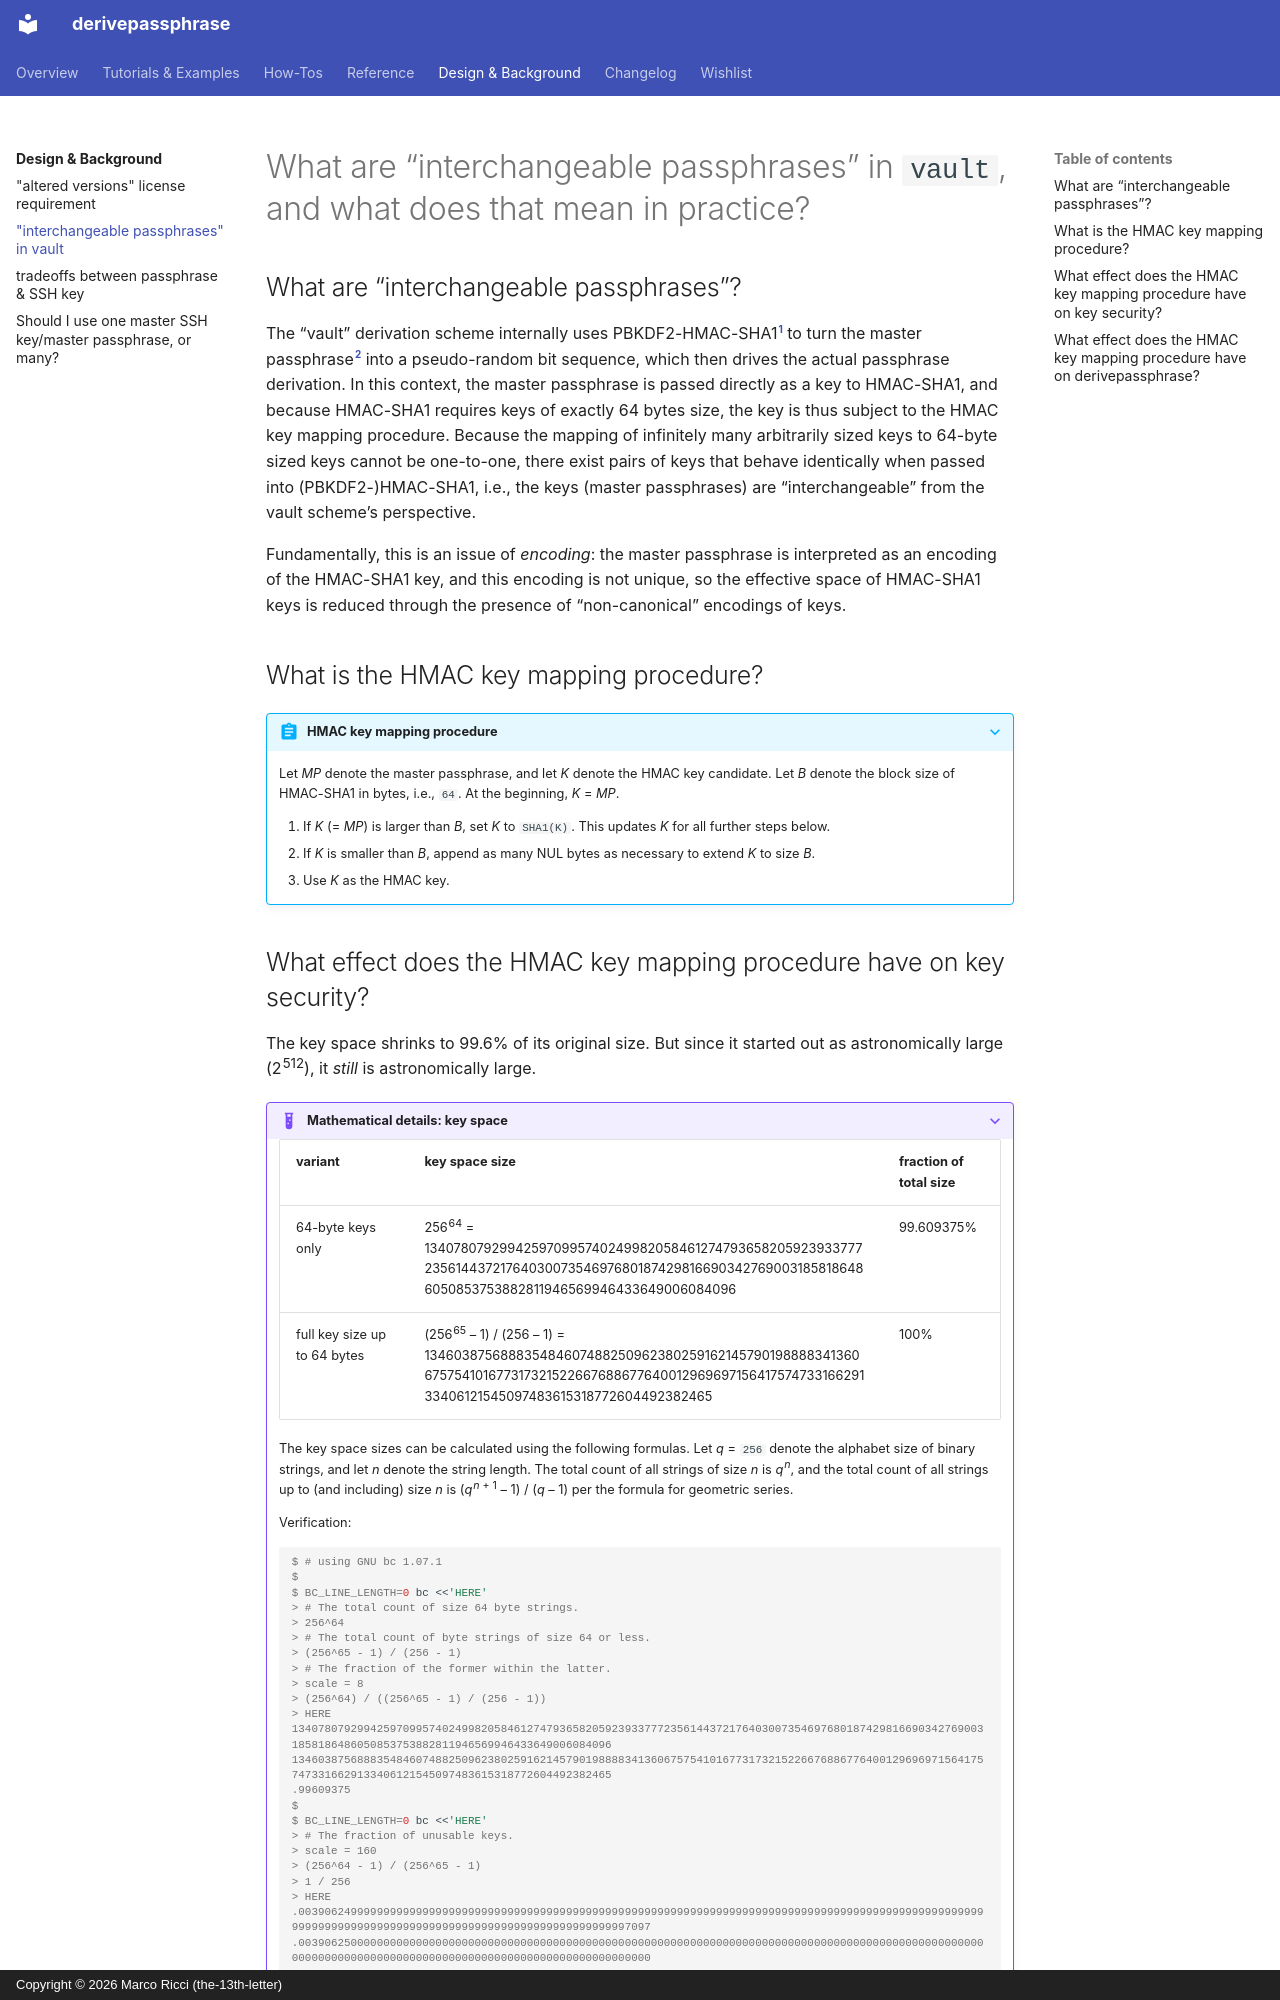

repository: the-13th-letter/derivepassphrase · page: explanation/faq-vault-interchangeable-passphrases/index.html · generator: mkdocs · copyright: Copyright © 2026 Marco Ricci (the-13th-letter)

---
title: What are "interchangeable passphrases" in `vault`, and what does that mean in practice?
---

# What are "interchangeable passphrases" in `vault`, and what does that mean in practice?

## What are "interchangeable passphrases"?

The "vault" derivation scheme internally uses PBKDF2-HMAC-SHA1[^1] to turn
the master passphrase[^2] into a pseudo-random bit sequence, which then
drives the actual passphrase derivation.
In this context, the master passphrase is passed directly as a key to
HMAC-SHA1, and because HMAC-SHA1 requires keys of exactly 64 bytes size, the
key is thus subject to the HMAC key mapping procedure.
Because the mapping of infinitely many arbitrarily sized keys to 64-byte
sized keys cannot be one-to-one, there exist pairs of keys that behave
identically when passed into (PBKDF2-)HMAC-SHA1, i.e., the keys (master
passphrases) are "interchangeable" from the vault scheme's perspective.

Fundamentally, this is an issue of *encoding*: the master passphrase is
interpreted as an encoding of the HMAC-SHA1 key, and this encoding is not
unique, so the effective space of HMAC-SHA1 keys is reduced through the
presence of "non-canonical" encodings of keys.

  [^1]: PBKDF2 is a key derivation function, published in [RFC 2898][].
  It uses a pseudo-random function such as HMAC-SHA1 (hashed message
  authentication code, specified in [RFC 2104][] and using SHA1 as the
  underlying hash function) when processing its input.  PBKDF2 passes the
  key on to its pseudo-random function, and otherwise only depends on the
  output of the pseudo-random function, not on the key.

  [^2]: If you use a master SSH key, it is first converted to an "equivalent
  master passphrase".

  [RFC 2104]: https://datatracker.ietf.org/doc/html/rfc2104
  [RFC 2898]: https://datatracker.ietf.org/doc/html/rfc2898

## What is the HMAC key mapping procedure?

???+ abstract "HMAC key mapping procedure"

    Let <var>MP</var> denote the master passphrase, and let <var>K</var>
    denote the HMAC key candidate.  Let <var>B</var> denote the block size
    of HMAC-SHA1 in bytes, i.e., `64`.  At the beginning,
    <var>K</var> = <var>MP</var>.

    1.  If <var>K</var> (= <var>MP</var>) is larger than <var>B</var>, set
        <var>K</var> to `SHA1(K)`.  This updates <var>K</var> for all
        further steps below.
    2.  If <var>K</var> is smaller than <var>B</var>, append as many NUL
        bytes as necessary to extend <var>K</var> to size <var>B</var>.
    3.  Use <var>K</var> as the HMAC key.
